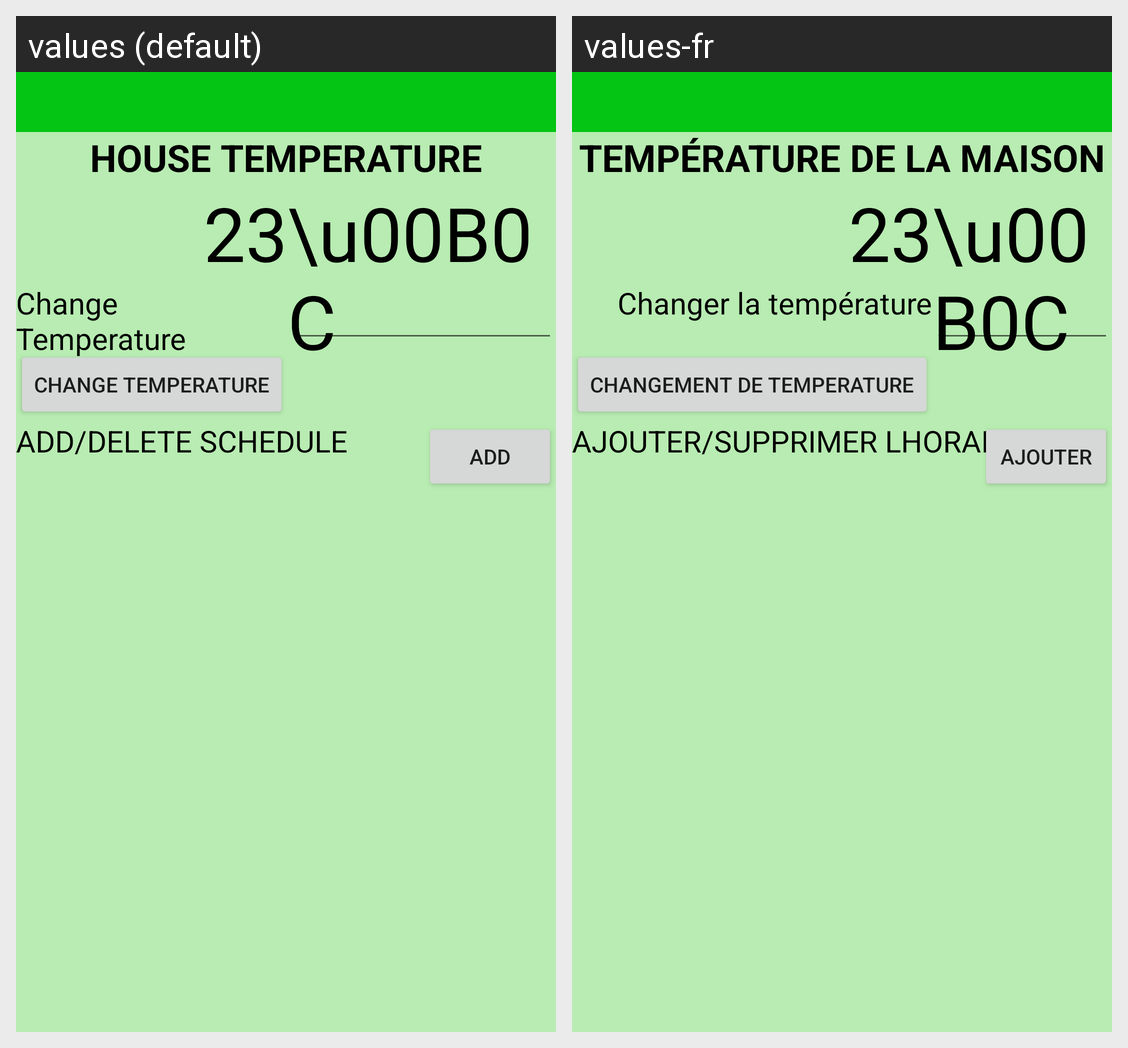

The Android screen above is rendered under two locales of the same app. Produce the string resources it draws, with the default and per-locale values.
Android screen res/layout/house_temp_activity.xml rendered under 2 locales, left to right: values (default), values-fr. Device: Nexus 5 (rendered at 1080×1920; each locale shown at half size, 540×960, under a caption strip naming it); theme Theme.AppCompat.Light.NoActionBar.
Strings drawn on this screen, with the default value and each locale's value (text and hints the layout hard-codes, and strings that could not be matched under every locale, appear in the picture but are not listed):

change_temp
  values: Change Temperature
  values-fr: Changer la température

addanddelete
  values: ADD/DELETE SCHEDULE
  values-fr: AJOUTER/SUPPRIMER LHORAIRE

addbutton
  values: ADD
  values-fr: AJOUTER

housetemp_housetemp
  values: HOUSE TEMPERATURE
  values-fr: TEMPÉRATURE DE LA MAISON

change_tempbutton
  values: CHANGE TEMPERATURE
  values-fr: CHANGEMENT DE TEMPERATURE
